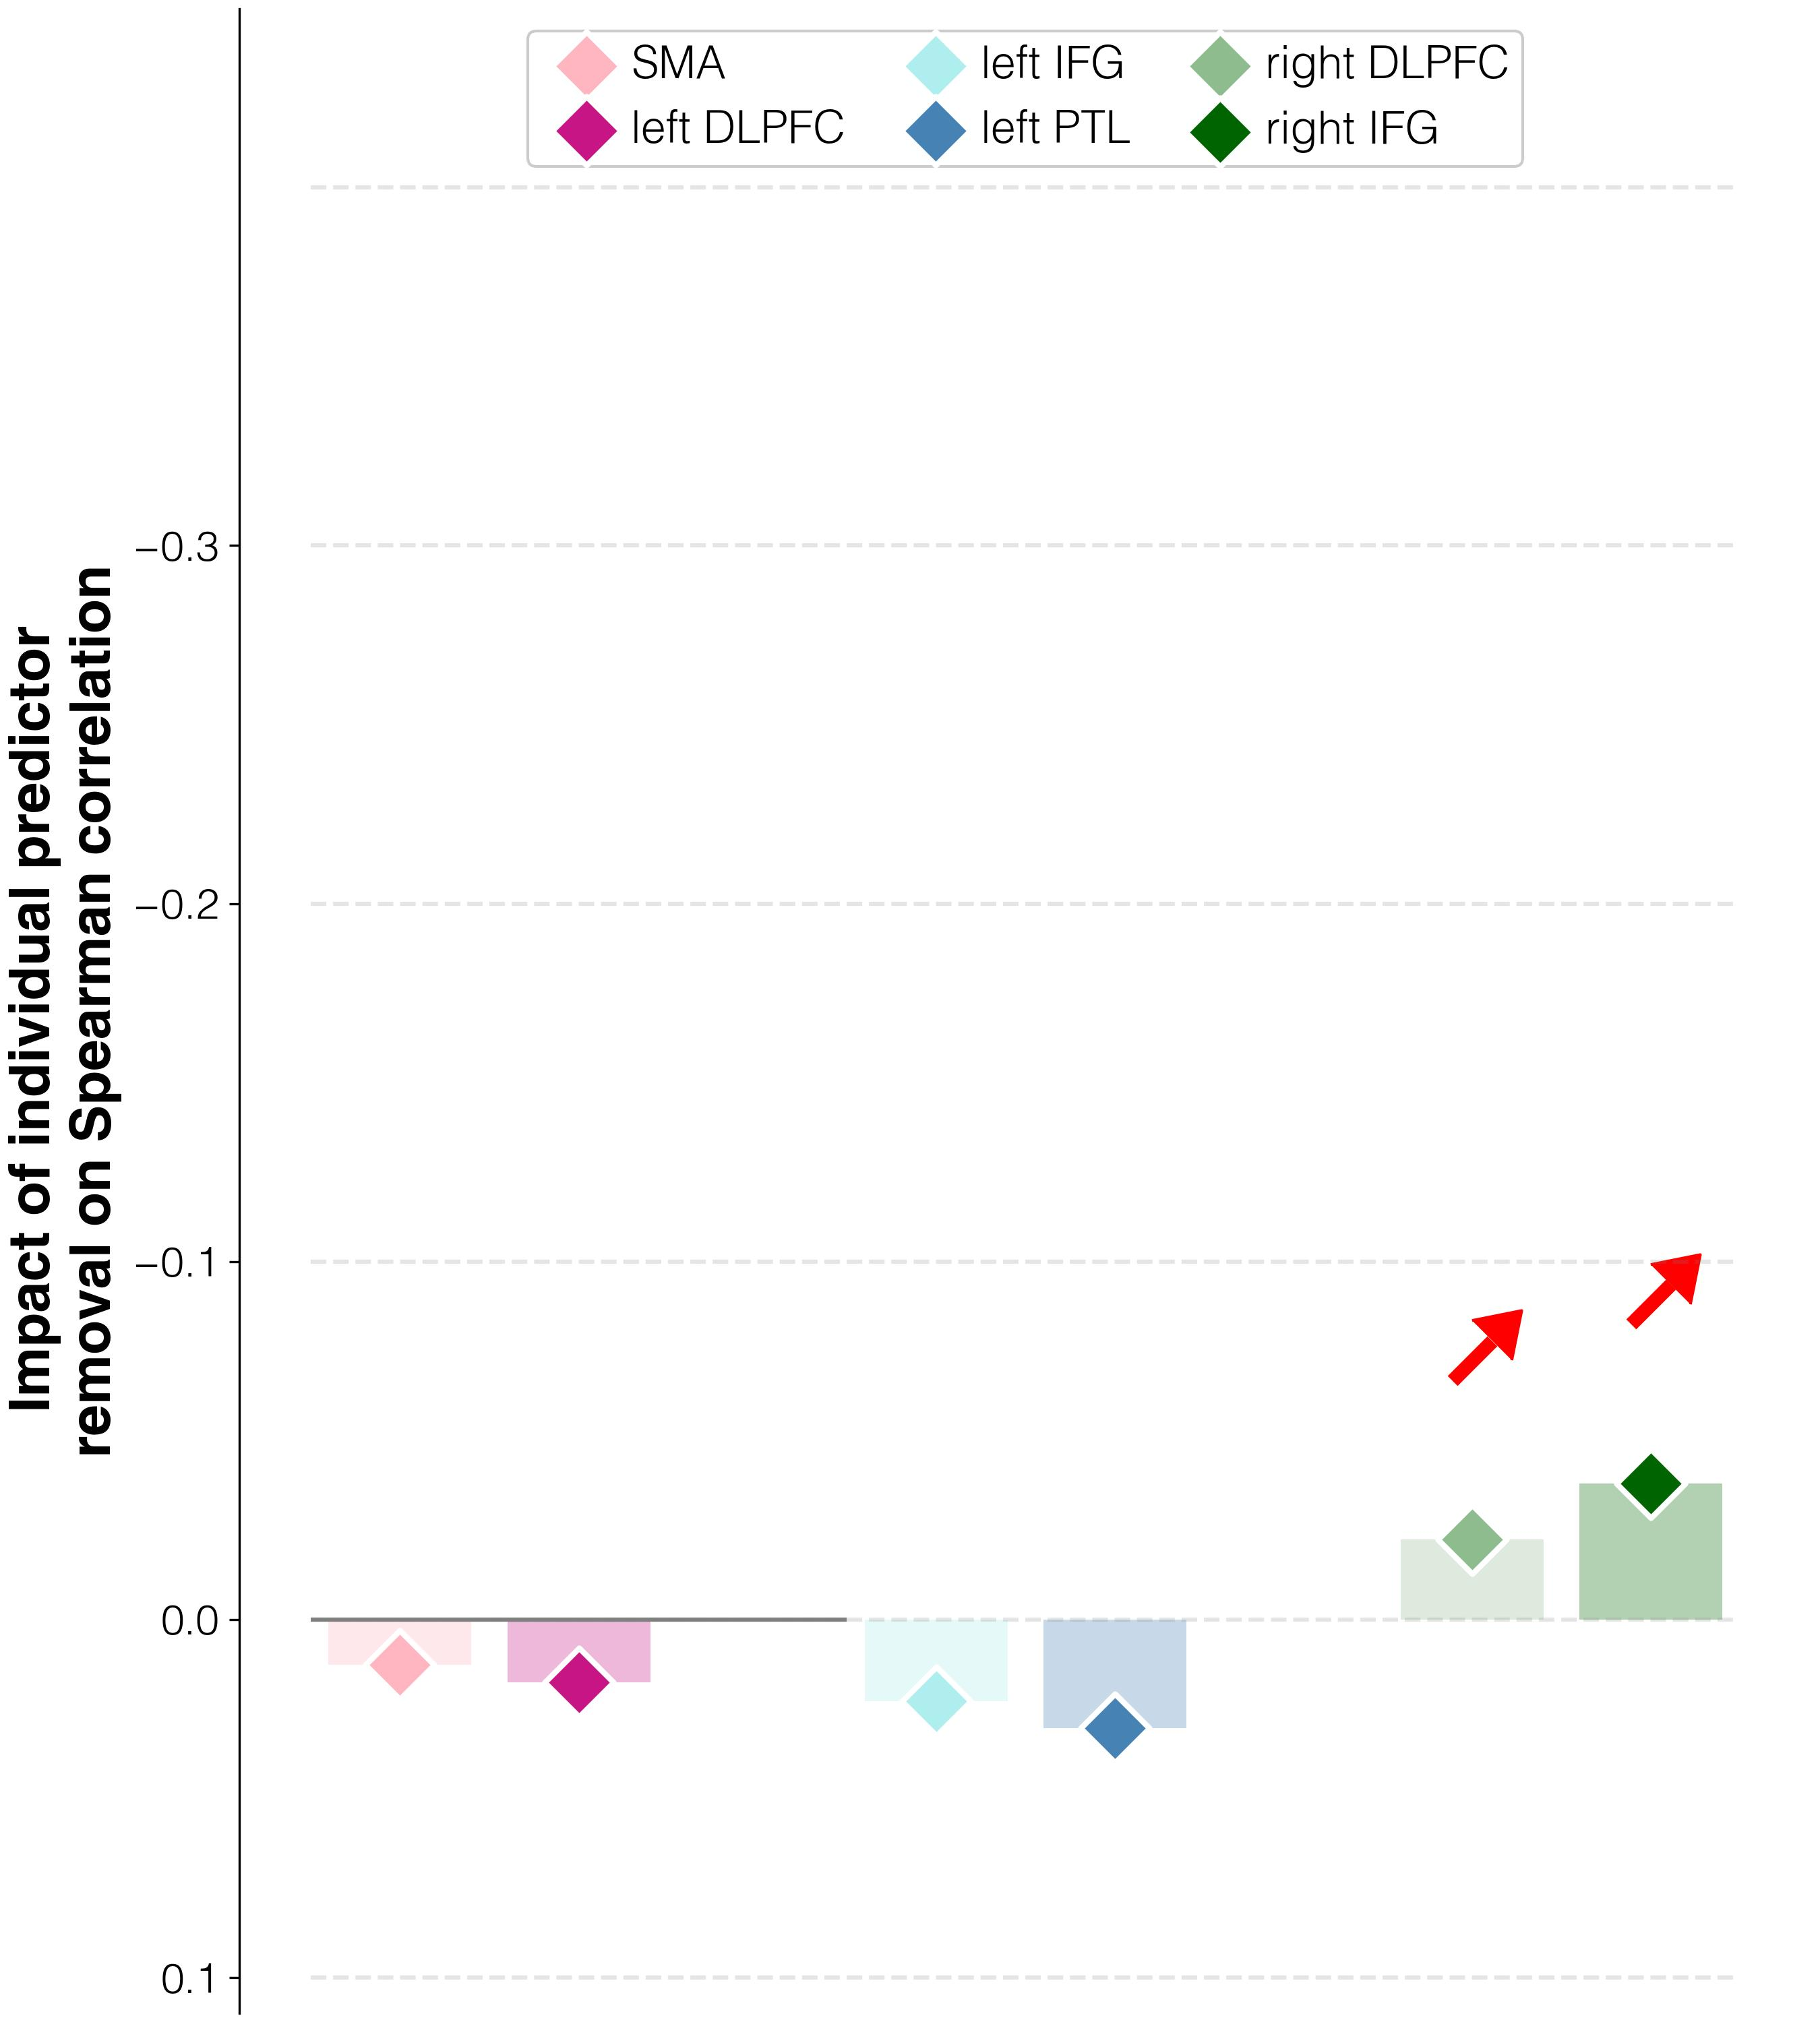

The file beside this chart, header and first rows:
target	predictor	average_removal_impact_on_spearman_rho	95%_CI	FDR_p	raw_p
correlations T3-T2	activations T1 and L_SMA_T1 T1	0.01256	(-0.03905, 0.16095)	0.0354	0.5637
correlations T3-T2	activations T1 and L_DLPFC_T1 T1	0.01756	(-0.0319, 0.1619)	0.0004	0.5922
correlations T3-T2	activations T1 and L_IFGorb_T1 T1	0.02277	(-0.02667, 0.16619)	0.001	0.6153
correlations T3-T2	activations T1 and L_PTL_T1 T1	0.03024	(-0.01905, 0.17287)	0.5796	0.661
correlations T3-T2	activations T1 and R_DLPFC_T1 T1	-0.02239	(-0.07143, 0.12)	0.001	0.3807
correlations T3-T2	activations T1 and R_IFGorb_T1 T1	-0.03814	(-0.08762, 0.10715)	0.001	0.2954
